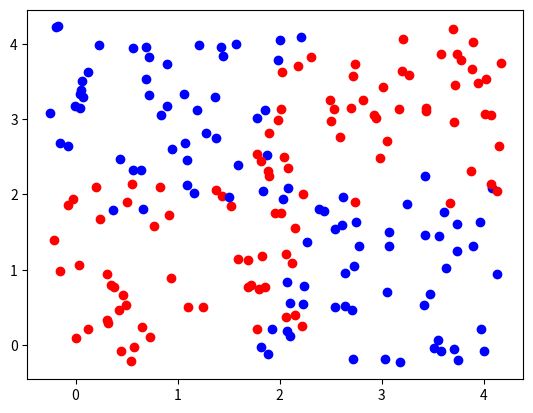

This figure's Python source:
import math
import random

def generate_graph(center, deviation, num_of_points): # (1,3), 3, 50
    xs = [center[0] + random.randint(-deviation * 100, deviation * 100) / 100 for _ in range(num_of_points)]
    ys = [center[1] + random.randint(-deviation * 100, deviation * 100) / 100 for _ in range(num_of_points)]
    return xs, ys

import matplotlib.pyplot as plt

oneone = generate_graph((1,1), 1.25, 50)
onethree = generate_graph((1,3), 1.25, 50)
threeone = generate_graph((3,1), 1.25, 50)
threethree = generate_graph((3,3), 1.25, 50)

plt.scatter(oneone[0], oneone[1], color='red')
plt.scatter(onethree[0], onethree[1], color='blue')
plt.scatter(threeone[0], threeone[1], color='blue')
plt.scatter(threethree[0], threethree[1], color='red')
#plt.axis([-1, 5, -1, 5])
plt.savefig('data.png')